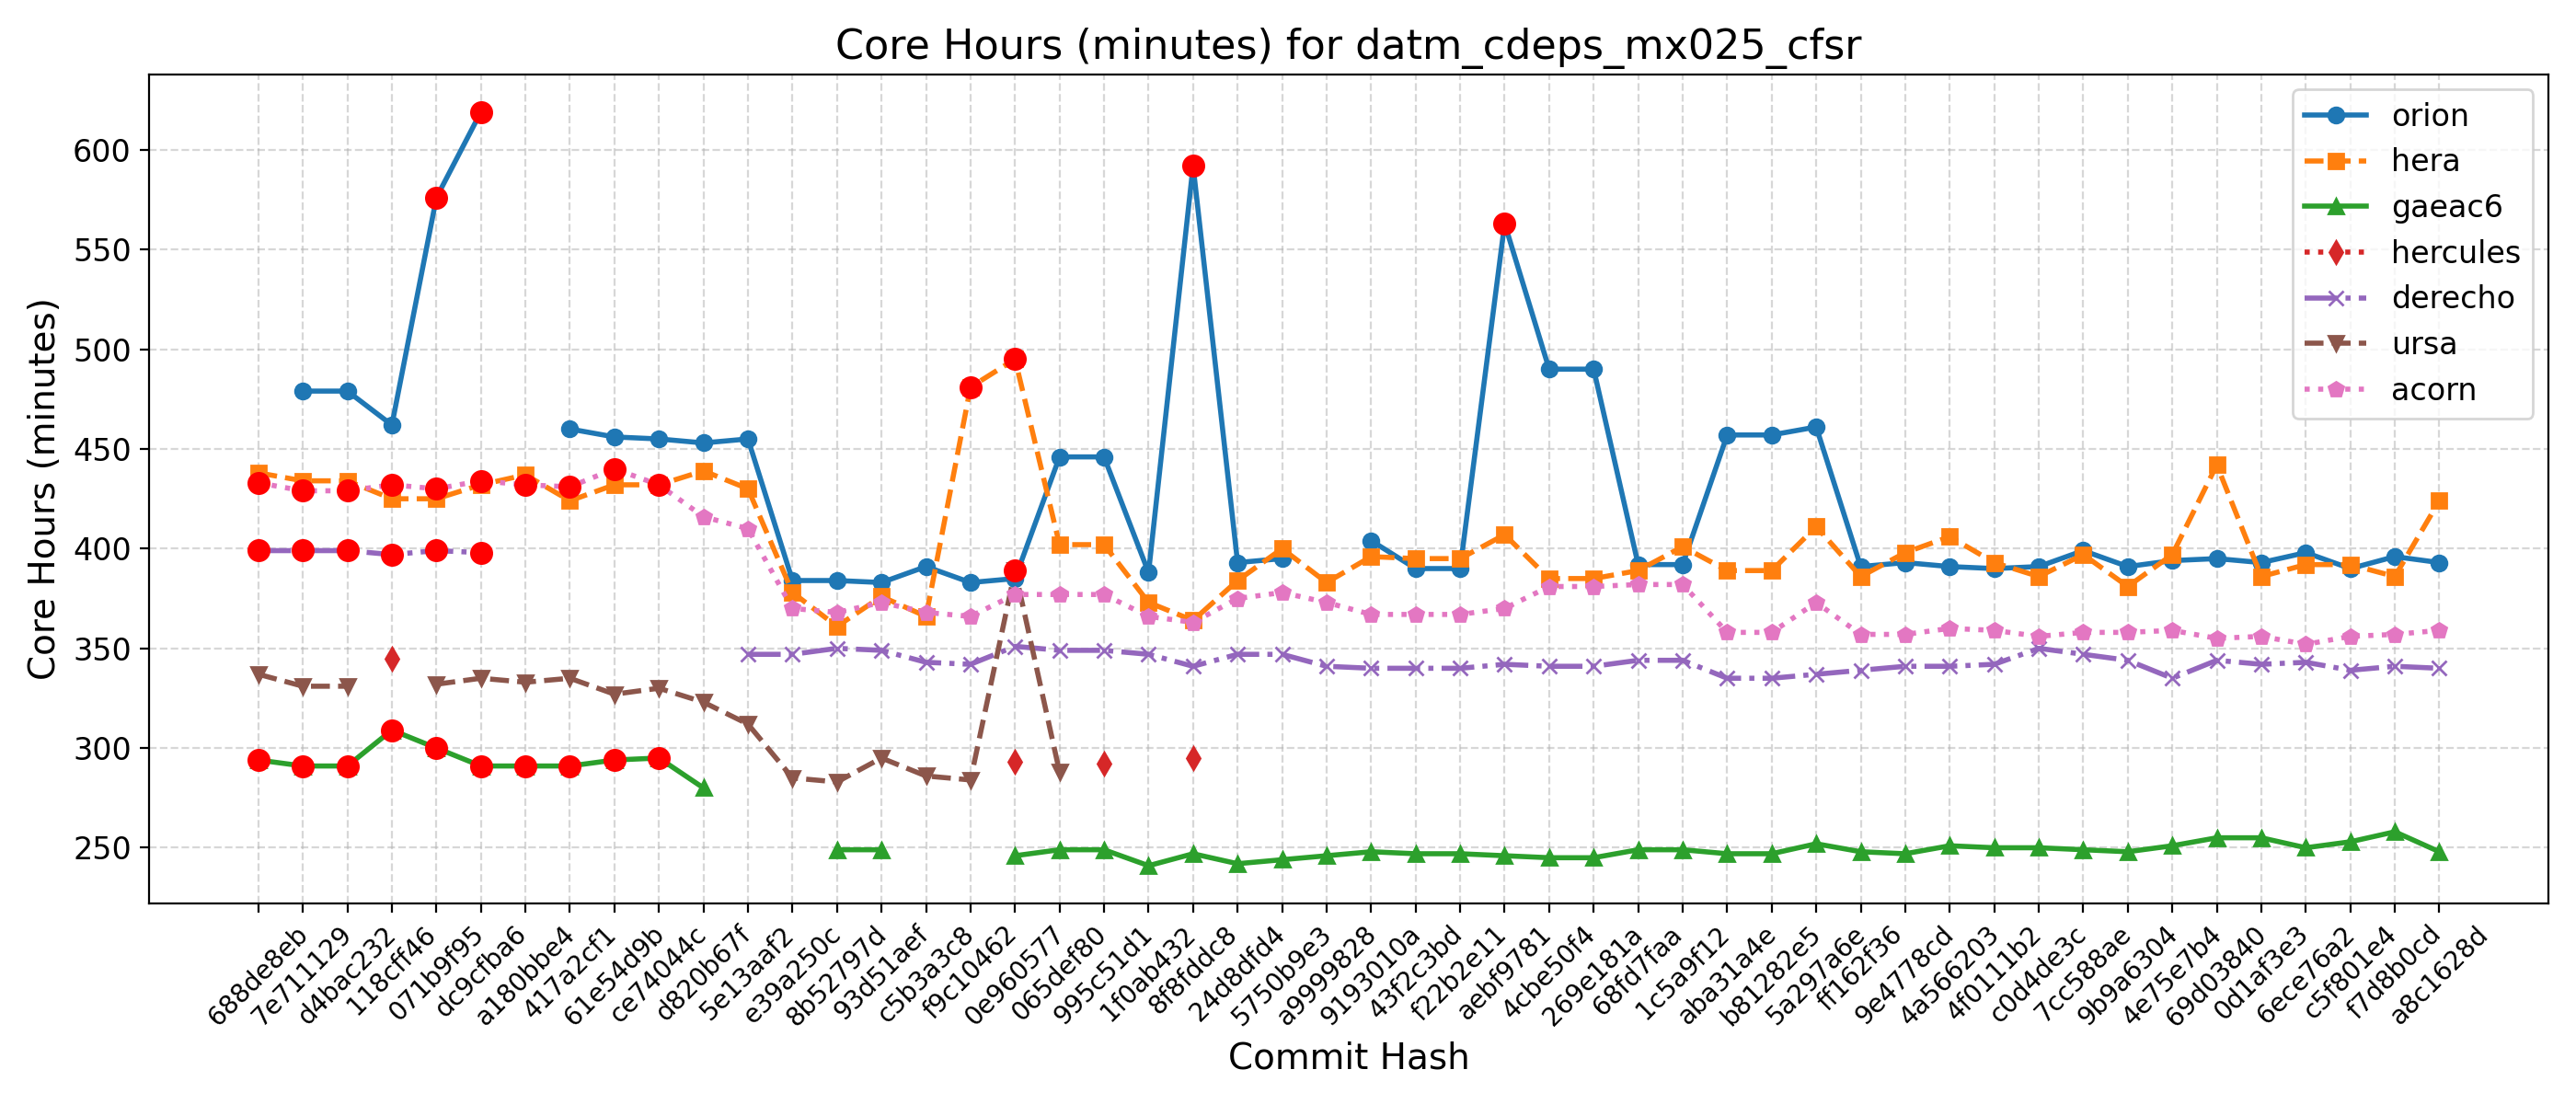

The table this chart was drawn from, first rows:
Hash, Date, Message, orion, hera, gaeac6, hercules, derecho, ursa, wcoss2, acorn
688de8eb, 2025-09-04, Fix default cdmbgwd settings (#2788), , 438, 294, , 399, 337, , 433
7e711129, 2025-09-02, Use container with spack stack 1.9.2 (#2…, 479, 434, 291, , 399, 331, , 429
d4bac232, 2025-08-29, MPAS dycore + Atmosphere Generalization …, 479, 434, 291, , 399, 331, , 429
118cff46, 2025-08-25, Add FV3 grid mask for regional domains t…, 462, 425, 309, 345, 397, , , 432
071b9f95, 2025-08-22, Fix Restart IAU and Ultra-Low Reproducib…, 576, 425, 300, , 399, 332, , 430
dc9cfba6, 2025-08-19, Update CICE through 2025-07 and switch t…, 619, 432, 291, , 398, 335, , 434
a180bbe4, 2025-08-15, FV3: Fix Prate_avg and UPP call freq + F…, , 437, 291, , , 333, , 432
417a2cf1, 2025-08-13, Fix conus13km tests restart and decompos…, 460, 424, 291, , , 335, , 431
61e54d9b, 2025-08-11, Add two-way ocean-wave coupling feature …, 456, 432, 294, , , 327, , 440
ce74044c, 2025-08-06, Create a user-friendly "process model" t…, 455, 432, 295, , , 330, , 432
d820b67f, 2025-08-01, Update GOCART to v2.4.3 (#2819), 453, 439, 280, , , 323, , 416
5e13aaf2, 2025-07-29, Update DATM meshes and switch to bilinea…, 455, 430, , , 347, 312, , 410
e39a250c, 2025-07-24, Update FV3 hash to include UPP ss192/Urs…, 384, 378, , , 347, 285, , 370
8b52797d, 2025-07-21, Combination of 2684,2707,2771 (MERRA2 3-…, 384, 361, 249, , 350, 283, , 368
93d51aef, 2025-07-17, Exporting Canopy Variables from AQM to F…, 383, 376, 249, , 349, 295, , 373
c5b3a3c8, 2025-07-14, GFDLMP-v3 and TEMPO MP microphysics (#25…, 391, 366, , , 343, 286, , 368
f9c10462, 2025-07-11, Combination of several CCPP-physics PRs …, 383, 481, , , 342, 284, , 366
0e960577, 2025-07-09, Combination #2777 (maintask writes CMEPS…, 385, 495, 246, 293, 351, 389, , 377
065def80, 2025-07-07, Port UFS-WM to Ursa (#2471), 446, 402, 249, , 349, 288, , 377
995c51d1, 2025-07-03, Upgrade UFS-WM to spack-stack/1.9.2 (#26…, 446, 402, 249, 292, 349, , , 377
1f0ab432, 2025-07-01, Reduce WW3 memory use (#2624), 388, 373, 241, , 347, , , 366
8f8fddc8, 2025-06-30, Bring in scale-aware 3DTKE related chang…, 592, 364, 247, 295, 341, , , 363
24d8dfd4, 2025-06-26, Slight modification in orographic gravit…, 393, 384, 242, , 347, , , 375
5750b9e3, 2025-06-20, gcycle update (#2747), 395, 400, 244, , 347, , , 378
a9999828, 2025-06-12, Add a new parameter in dycore to control…, , 383, 246, , 341, , , 373
9193010a, 2025-06-06, In Noah-MP, set zero for canopy liquid a…, 404, 396, 248, , 340, , , 367
43f2c3bd, 2025-06-04, Urgent Documentation Update for HSD Capa…, 390, 395, 247, , 340, , , 367
f22b2e11, 2025-06-02, Bug fix for surface roughness calculatio…, 390, 395, 247, , 340, , , 367
aebf9781, 2025-05-27, Fix bug to improve wave initialization b…, 563, 407, 246, , 342, , , 370
4cbe50f4, 2025-05-23, Add idealized, regional tropical cyclone…, 490, 385, 245, , 341, , , 381
269e181a, 2025-05-23, Add GFSv17 IAU restart tests without wav…, 490, 385, 245, , 341, , , 381
68fd7faa, 2025-05-15, Enable Hera, Hercules Gnu tests: cpld_de…, 392, 389, 249, , 344, , , 382
1c5a9f12, 2025-05-09, Add "ultra low" coupled configurations t…, 392, 401, 249, , 344, , , 382
aba31a4e, 2025-05-06, Resolve miscellaneous WM issues and upda…, 457, 389, 247, , 335, , , 358
b81282e5, 2025-05-05, Switch to vector remapping and bilinear …, 457, 389, 247, , 335, , , 358
5a297a6e, 2025-05-02, improve coupled model startup cost for w…, 461, 411, 252, , 337, , , 373
ff162f36, 2025-05-01, NSSL MP scheme updates + Stochastic Phys…, 391, 386, 248, , 339, , , 357
9e4778cd, 2025-04-25, Loosen restriction on optional arguments…, 393, 398, 247, , 341, , , 357
4a566203, 2025-04-23, CMake Atmosphere Dycore Generalization +…, 391, 406, 251, , 341, , , 360
4f0111b2, 2025-04-21, Add CMEPS log file at restart write; IAU…, 390, 393, 250, , 342, , , 359
c0d4de3c, 2025-04-18, Update mom6 to its main repository 20250…, 391, 386, 250, , 350, , , 356
7cc588ae, 2025-04-16, Add PIO configuration variables for CMEP…, 399, 397, 249, , 347, , , 358
9b9a6304, 2025-04-11, Memcheck fixes (#2655), 391, 381, 248, , 344, , , 358
4e75e7b4, 2025-04-10, Update upp submodule to the latest UPP (…, 394, 397, 251, , 335, , , 359
69d03840, 2025-04-07, Use ESMF Redist instead of Remap for FV3…, 395, 442, 255, , 344, , , 355
0d1af3e3, 2025-04-02, Convert GFS DDTs from blocked data struc…, 393, 386, 255, , 342, , , 356
6ece76a2, 2025-03-28, Update WW3  by merging develop  as of 20…, 398, 392, 250, , 343, , , 352
c5f801e4, 2025-03-27, Sync CDEPS and CMEPS to ESCOMP (#2664), 390, 392, 253, , 339, , , 356
f7d8b0cd, 2025-03-26, Add support for FV3 native grid (cubed s…, 396, 386, 258, , 341, , , 357
a8c1628d, 2025-03-24, Introduce prognostic updraft velocity to…, 393, 424, 248, , 340, , , 359
